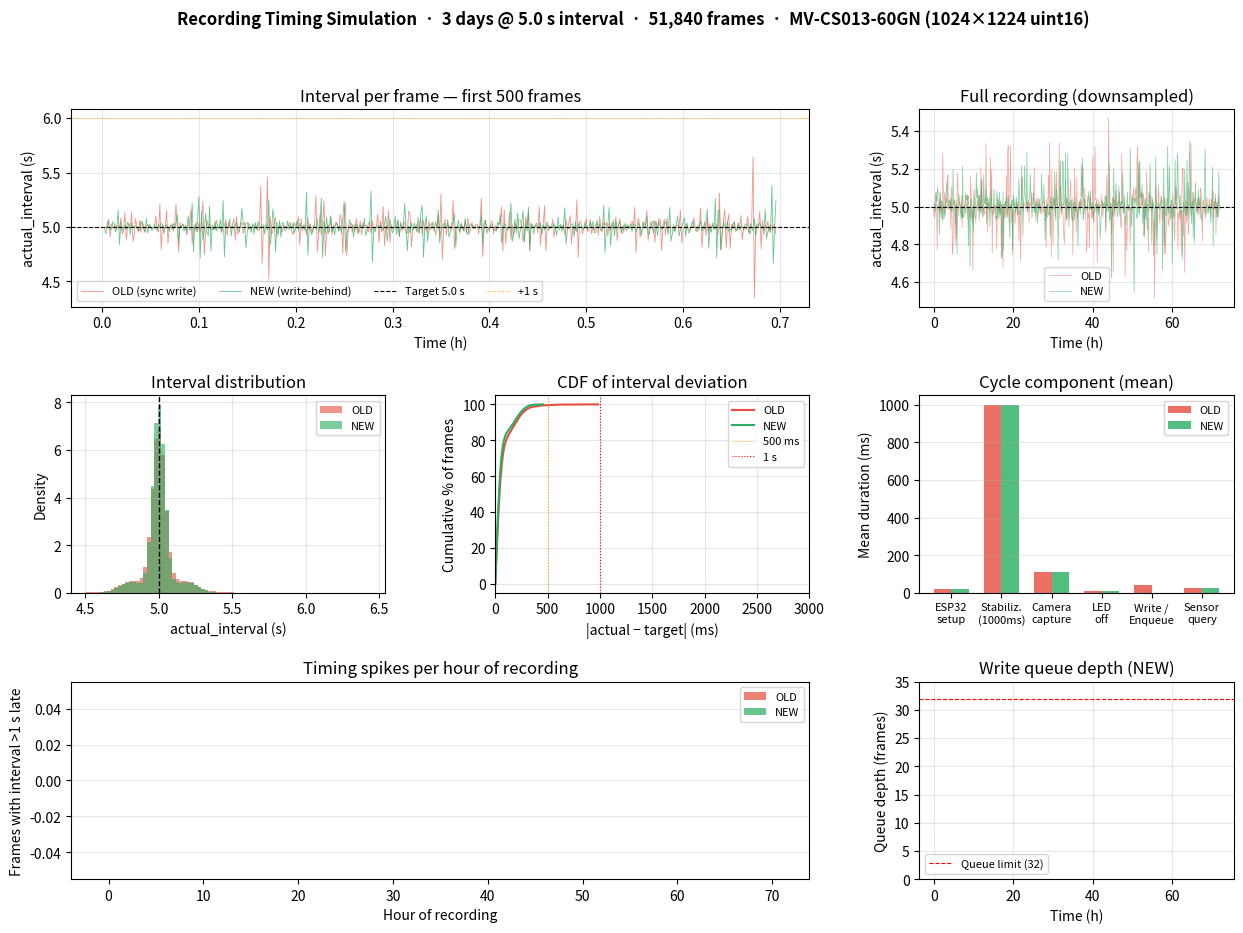

Python code for this plot: (Note: this script raises an exception after producing the figure.)
"""
Timing Simulation - Recording Loop with Simulated Hardware

Monte-Carlo simulation of the full recording pipeline.
No actual sleeping — all latencies are drawn from realistic distributions
and the recording loop logic is replayed analytically.

Simulates:
  - ESP32 serial communication (LED select/on/off, sensor query)
  - LED stabilization (deterministic 1000 ms)
  - Camera frame capture (ImSwitch GigE layer read)
  - HDF5 disk write latency growing with file size (3-day recording)
  - Write-behind queue back-pressure when disk is slow

Compares:
  OLD: synchronous HDF5 write blocks recording thread
  NEW: write-behind queue (v2.5) — recording thread enqueues and returns

Usage:
    python scripts/timing_simulation.py
    python scripts/timing_simulation.py --days 3 --interval 5 --no-plot
"""

from __future__ import annotations

import argparse
import statistics
import time
from dataclasses import dataclass, field

import numpy as np

# ============================================================================
# CAMERA / HARDWARE PARAMETERS
# ============================================================================

FRAME_H = 1024
FRAME_W = 1224
FRAME_BYTES = FRAME_H * FRAME_W * 2  # uint16

RNG = np.random.default_rng(42)

# ============================================================================
# LATENCY MODELS  (all return seconds)
# ============================================================================


def lat_esp32_led_setup() -> float:
    """select_led_type() + led_on(): two serial round-trips ~18 ms total."""
    return max(0.005, RNG.normal(0.018, 0.005))


def lat_esp32_led_off() -> float:
    """led_off(): one serial round-trip ~10 ms."""
    return max(0.003, RNG.normal(0.010, 0.004))


def lat_camera_capture() -> float:
    """
    HIK GigE frame read via ImSwitch napari layer.
    Usually fast, but napari GIL / layer-refresh contention causes occasional spikes.
        90 %:  60–140 ms  (normal)
        10 %: 180–420 ms  (contention spike)
    """
    if RNG.random() < 0.90:
        return max(0.040, RNG.normal(0.090, 0.025))
    return max(0.120, RNG.normal(0.280, 0.070))


def lat_sensor_query() -> float:
    """DHT22 read + serial round-trip every 5 frames: ~28 ms."""
    return max(0.010, RNG.normal(0.028, 0.012))


def lat_hdf5_write_sync(frame_number: int) -> float:
    """
    Synchronous HDF5 write: 1 frame chunk + 17 timeseries resize+write.

    Latency grows with file size:
      - B-tree traversal for timeseries resize gets slower as datasets grow
      - OS page-cache pressure increases with large files
      - Chunk cache eviction becomes more frequent after ~10k frames

    Spike model (3 categories):
        96 %: base write    (fast path, chunk cache warm)
         3 %: cache flush   (chunk cache evict → disk seek)
         1 %: OS writeback  (kernel writeback blocks write syscall)
    """
    # Base latency grows with file size (in ms)
    #   early frames:  ~20 ms
    #   10k frames:    ~35 ms
    #   50k frames:    ~55 ms
    progress = min(frame_number / 50_000, 1.0)
    base_ms = 20 + progress * 35

    roll = RNG.random()
    if roll < 0.01:
        # OS writeback spike: 200–700 ms
        return max(0.100, RNG.normal(0.380, 0.150))
    if roll < 0.04:
        # Chunk cache flush: 70–180 ms
        return max(0.050, RNG.normal(0.110, 0.035))
    # Normal write
    return max(0.005, RNG.normal(base_ms / 1000.0, base_ms / 1000.0 * 0.25))


def lat_enqueue() -> float:
    """
    Write-behind queue enqueue: numpy memcpy (~2.5 MB) + queue.put().
    ~0.8 ms on modern CPU.
    """
    return max(0.0003, RNG.normal(0.0008, 0.0002))


# ============================================================================
# SIMULATION CORE  (pure analytic — no actual sleeping)
# ============================================================================


@dataclass
class FrameResult:
    frame_number: int
    actual_interval: float  # seconds since previous frame end
    frame_cycle_duration: float  # total time from deadline to frame saved/enqueued
    t_esp32: float
    t_stab: float
    t_camera: float
    t_led_off: float
    t_write: float  # sync write OR enqueue
    t_sensor: float
    deadline_lag: float  # > 0 means we started late (previous frame was long)


@dataclass
class SimResult:
    label: str
    interval_sec: float
    frames: list[FrameResult] = field(default_factory=list)
    queue_depth_history: list[int] = field(default_factory=list)  # NEW only

    @property
    def actual_intervals(self) -> list[float]:
        return [f.actual_interval for f in self.frames[1:]]

    @property
    def late_starts(self) -> list[float]:
        """Frames that started after their deadline."""
        return [f.deadline_lag for f in self.frames if f.deadline_lag > 0.001]

    def print_stats(self, interval_sec: float):
        ivs = self.actual_intervals
        n = len(self.frames)
        print(f"\n{'='*62}")
        print(f"  {self.label}")
        print(f"{'='*62}")
        print(f"  Frames simulated      : {n:,}")
        print(
            f"  Duration simulated    : {n * interval_sec / 3600:.1f} h  "
            f"({n * interval_sec / 86400:.2f} days)"
        )
        print(f"  Target interval       : {interval_sec:.1f} s")
        print("")
        print("  actual_interval statistics:")
        print(f"    Mean                : {statistics.mean(ivs):.4f} s")
        print(f"    Std dev             : {statistics.stdev(ivs)*1000:.2f} ms")
        print(f"    Median              : {statistics.median(ivs):.4f} s")
        print(f"    Min                 : {min(ivs):.4f} s")
        print(
            f"    Max                 : {max(ivs):.4f} s  "
            f"(+{(max(ivs)-interval_sec):.2f} s over target)"
        )
        print(f"    P95                 : {np.percentile(ivs, 95):.4f} s")
        print(f"    P99                 : {np.percentile(ivs, 99):.4f} s")
        print("")
        print("  Interval deviations:")
        print(
            f"    > 500 ms over target: "
            f"{sum(1 for v in ivs if v > interval_sec + 0.5):,}  "
            f"({sum(1 for v in ivs if v > interval_sec + 0.5)/len(ivs)*100:.1f} %)"
        )
        print(
            f"    >   1 s over target : "
            f"{sum(1 for v in ivs if v > interval_sec + 1):,}  "
            f"({sum(1 for v in ivs if v > interval_sec + 1)/len(ivs)*100:.1f} %)"
        )
        print(
            f"    >   2 s over target : "
            f"{sum(1 for v in ivs if v > interval_sec + 2):,}  "
            f"({sum(1 for v in ivs if v > interval_sec + 2)/len(ivs)*100:.1f} %)"
        )
        print("")
        late = self.late_starts
        print(f"  Late frame starts     : {len(late):,} / {n:,}  " f"({len(late)/n*100:.1f} %)")
        if late:
            print(f"    Mean late start lag : {statistics.mean(late)*1000:.1f} ms")
            print(f"    Max  late start lag : {max(late)*1000:.1f} ms")
        if self.queue_depth_history:
            print("")
            print("  Write queue depth:")
            print(f"    Mean              : {statistics.mean(self.queue_depth_history):.2f}")
            print(f"    Max               : {max(self.queue_depth_history)}")
            full_count = sum(1 for d in self.queue_depth_history if d >= 32)
            print(
                f"    Queue full (>=32) : {full_count} times "
                f"{'← back-pressure occurred' if full_count else ''}"
            )


def simulate_old(n_frames: int, interval_sec: float) -> SimResult:
    """
    OLD behaviour: synchronous HDF5 write blocks recording thread.

    Recording loop (absolute deadline):
      deadline[n] = start + n * interval
      wait until deadline[n]
      do: LED setup + stabilization + camera + LED off + SYNC WRITE + sensor query
      → actual_interval = time from prev frame end to this frame end
    """
    result = SimResult(label="OLD: synchronous HDF5 write", interval_sec=interval_sec)
    t = 0.0  # simulated wall clock (seconds)
    start = t
    last_frame_end = 0.0

    for i in range(n_frames):
        fn = i + 1
        deadline = start + i * interval_sec

        # Wait until deadline (or start immediately if already past)
        t_start = max(t, deadline)
        deadline_lag = max(0.0, t - deadline)

        # Frame cycle: all blocking
        t_esp32 = lat_esp32_led_setup()
        t_stab = 1.0  # deterministic
        t_cam = lat_camera_capture()
        t_led_off = lat_esp32_led_off()
        t_write = lat_hdf5_write_sync(fn)  # ← blocks recording thread
        t_sensor = lat_sensor_query() if fn % 5 == 0 else 0.0

        cycle = t_esp32 + t_stab + t_cam + t_led_off + t_write + t_sensor
        t = t_start + cycle

        actual_interval = t - last_frame_end if last_frame_end > 0 else 0.0
        last_frame_end = t

        result.frames.append(
            FrameResult(
                frame_number=fn,
                actual_interval=actual_interval,
                frame_cycle_duration=cycle,
                t_esp32=t_esp32,
                t_stab=t_stab,
                t_camera=t_cam,
                t_led_off=t_led_off,
                t_write=t_write,
                t_sensor=t_sensor,
                deadline_lag=deadline_lag,
            )
        )

    return result


def simulate_new(n_frames: int, interval_sec: float) -> SimResult:
    """
    NEW behaviour (v2.5): write-behind queue.

    Recording thread enqueues frame (near-instant) and returns.
    Background writer thread drains queue at disk speed.
    Queue is bounded at 32 frames — back-pressure if disk is too slow.

    Back-pressure model:
      If queue is full, recording thread blocks until writer frees a slot.
      We simulate this by tracking queue depth analytically:
        queue_depth[n] = frames enqueued - frames written by writer by time t
    """
    result = SimResult(label="NEW: write-behind queue (v2.5)", interval_sec=interval_sec)
    t = 0.0
    start = t
    last_frame_end = 0.0
    MAX_QUEUE = 32

    # Track writer thread state analytically
    # writer_free_at: the simulated time when the writer finishes current item
    writer_free_at = 0.0
    queue_items: list[float] = []  # list of (writer_done_time) for each queued item
    # Approximation: writer processes items sequentially; each takes lat_hdf5_write_sync(fn)

    for i in range(n_frames):
        fn = i + 1
        deadline = start + i * interval_sec
        t_start = max(t, deadline)
        deadline_lag = max(0.0, t - deadline)

        # Frame cycle (recording thread)
        t_esp32 = lat_esp32_led_setup()
        t_stab = 1.0
        t_cam = lat_camera_capture()
        t_led_off = lat_esp32_led_off()
        t_enq = lat_enqueue()  # ← near-instant
        t_sensor = lat_sensor_query() if fn % 5 == 0 else 0.0

        # Compute when recording thread finishes (before any back-pressure)
        t_cycle_end = t_start + t_esp32 + t_stab + t_cam + t_led_off + t_enq + t_sensor

        # Compute queue depth at t_cycle_end
        # Items written by writer up to t_cycle_end
        items_written = sum(1 for done_at in queue_items if done_at <= t_cycle_end)
        current_depth = len(queue_items) - items_written

        # If queue full: recording thread blocks until writer frees a slot
        back_pressure_wait = 0.0
        if current_depth >= MAX_QUEUE:
            # Find the time when the oldest item in queue gets processed
            pending = sorted(done_at for done_at in queue_items if done_at > t_cycle_end)
            if pending:
                unblock_at = pending[0]  # writer frees one slot
                back_pressure_wait = unblock_at - t_cycle_end
                t_cycle_end = unblock_at

        t = t_cycle_end

        # Schedule this frame's write in the writer thread
        # Writer starts after current writer_free_at or t_start (whichever is later)
        write_start = max(writer_free_at, t_start + t_esp32 + t_stab + t_cam + t_led_off + t_enq)
        write_duration = lat_hdf5_write_sync(fn)
        writer_free_at = write_start + write_duration
        queue_items.append(writer_free_at)

        # Keep queue_items list bounded (only keep unfinished writes)
        queue_items = [done_at for done_at in queue_items if done_at > t]

        result.queue_depth_history.append(current_depth)

        actual_interval = t - last_frame_end if last_frame_end > 0 else 0.0
        last_frame_end = t

        result.frames.append(
            FrameResult(
                frame_number=fn,
                actual_interval=actual_interval,
                frame_cycle_duration=t - t_start,
                t_esp32=t_esp32,
                t_stab=t_stab,
                t_camera=t_cam,
                t_led_off=t_led_off,
                t_write=t_enq + back_pressure_wait,  # enqueue + any back-pressure
                t_sensor=t_sensor,
                deadline_lag=deadline_lag,
            )
        )

    return result


# ============================================================================
# PLOTTING
# ============================================================================


def plot_results(old: SimResult, new: SimResult, interval_sec: float, n_days: float):
    try:
        import matplotlib.gridspec as gridspec
        import matplotlib.pyplot as plt
    except ImportError:
        print("matplotlib not installed — skipping plot")
        return

    fig = plt.figure(figsize=(15, 10))
    gs = gridspec.GridSpec(3, 3, figure=fig, hspace=0.45, wspace=0.35)

    fig.suptitle(
        f"Recording Timing Simulation  ·  {n_days:.0f} days @ {interval_sec} s interval  ·  "
        f"{len(old.frames):,} frames  ·  MV-CS013-60GN ({FRAME_H}×{FRAME_W} uint16)",
        fontsize=12,
        fontweight="bold",
    )

    COL_OLD = "#e74c3c"
    COL_NEW = "#27ae60"
    target = interval_sec

    ivs_old = np.array(old.actual_intervals)
    ivs_new = np.array(new.actual_intervals)
    frame_nums = np.arange(2, len(old.frames) + 1)
    t_hours = frame_nums * interval_sec / 3600.0

    # ── 1. actual_interval over time (first 500 frames) ──────────────────
    ax = fig.add_subplot(gs[0, :2])
    n_show = min(500, len(ivs_old))
    ax.plot(
        t_hours[:n_show],
        ivs_old[:n_show],
        color=COL_OLD,
        alpha=0.6,
        linewidth=0.6,
        label="OLD (sync write)",
    )
    ax.plot(
        t_hours[:n_show],
        ivs_new[:n_show],
        color=COL_NEW,
        alpha=0.7,
        linewidth=0.6,
        label="NEW (write-behind)",
    )
    ax.axhline(target, color="black", linestyle="--", linewidth=0.8, label=f"Target {target} s")
    ax.axhline(target + 1, color="orange", linestyle=":", linewidth=0.7, label="+1 s")
    ax.set_xlabel("Time (h)")
    ax.set_ylabel("actual_interval (s)")
    ax.set_title(f"Interval per frame — first {n_show} frames")
    ax.legend(fontsize=8, ncol=4)
    ax.grid(True, alpha=0.3)

    # ── 2. actual_interval over full recording (downsampled) ─────────────
    ax = fig.add_subplot(gs[0, 2])
    step = max(1, len(ivs_old) // 500)
    ax.plot(t_hours[::step], ivs_old[::step], color=COL_OLD, alpha=0.5, linewidth=0.5, label="OLD")
    ax.plot(t_hours[::step], ivs_new[::step], color=COL_NEW, alpha=0.6, linewidth=0.5, label="NEW")
    ax.axhline(target, color="black", linestyle="--", linewidth=0.8)
    ax.set_xlabel("Time (h)")
    ax.set_ylabel("actual_interval (s)")
    ax.set_title("Full recording (downsampled)")
    ax.legend(fontsize=8)
    ax.grid(True, alpha=0.3)

    # ── 3. Histogram ──────────────────────────────────────────────────────
    ax = fig.add_subplot(gs[1, 0])
    lo = target - 0.5
    hi = target + min(max(ivs_old.max(), ivs_new.max()) - target + 0.5, 5.0)
    bins = np.linspace(lo, hi, 80)
    ax.hist(ivs_old, bins=bins, color=COL_OLD, alpha=0.6, label="OLD", density=True)
    ax.hist(ivs_new, bins=bins, color=COL_NEW, alpha=0.6, label="NEW", density=True)
    ax.axvline(target, color="black", linestyle="--", linewidth=1)
    ax.set_xlabel("actual_interval (s)")
    ax.set_ylabel("Density")
    ax.set_title("Interval distribution")
    ax.legend(fontsize=8)
    ax.grid(True, alpha=0.3)

    # ── 4. CDF of |deviation| ────────────────────────────────────────────
    ax = fig.add_subplot(gs[1, 1])
    for ivs, color, label in [(ivs_old, COL_OLD, "OLD"), (ivs_new, COL_NEW, "NEW")]:
        dev = np.sort(np.abs(ivs - target)) * 1000
        cdf = np.linspace(0, 100, len(dev))
        ax.plot(dev, cdf, color=color, linewidth=1.5, label=label)
    ax.axvline(500, color="orange", linestyle=":", linewidth=0.8, label="500 ms")
    ax.axvline(1000, color="red", linestyle=":", linewidth=0.8, label="1 s")
    ax.set_xlabel("|actual − target| (ms)")
    ax.set_ylabel("Cumulative % of frames")
    ax.set_title("CDF of interval deviation")
    ax.legend(fontsize=8)
    ax.set_xlim(0, 3000)
    ax.grid(True, alpha=0.3)

    # ── 5. Frame cycle breakdown ──────────────────────────────────────────
    ax = fig.add_subplot(gs[1, 2])
    labels = [
        "ESP32\nsetup",
        "Stabiliz.\n(1000ms)",
        "Camera\ncapture",
        "LED\noff",
        "Write /\nEnqueue",
        "Sensor\nquery",
    ]
    sensor_frames = [f for f in old.frames if f.t_sensor > 0]
    m_old = [
        np.mean([f.t_esp32 for f in old.frames]) * 1000,
        1000.0,
        np.mean([f.t_camera for f in old.frames]) * 1000,
        np.mean([f.t_led_off for f in old.frames]) * 1000,
        np.mean([f.t_write for f in old.frames]) * 1000,
        np.mean([f.t_sensor for f in sensor_frames]) * 1000 if sensor_frames else 0,
    ]
    sensor_frames_new = [f for f in new.frames if f.t_sensor > 0]
    m_new = [
        np.mean([f.t_esp32 for f in new.frames]) * 1000,
        1000.0,
        np.mean([f.t_camera for f in new.frames]) * 1000,
        np.mean([f.t_led_off for f in new.frames]) * 1000,
        np.mean([f.t_write for f in new.frames]) * 1000,
        np.mean([f.t_sensor for f in sensor_frames_new]) * 1000 if sensor_frames_new else 0,
    ]
    x = np.arange(len(labels))
    w = 0.35
    ax.bar(x - w / 2, m_old, w, color=COL_OLD, alpha=0.8, label="OLD")
    ax.bar(x + w / 2, m_new, w, color=COL_NEW, alpha=0.8, label="NEW")
    ax.set_xticks(x)
    ax.set_xticklabels(labels, fontsize=8)
    ax.set_ylabel("Mean duration (ms)")
    ax.set_title("Cycle component (mean)")
    ax.legend(fontsize=8)
    ax.grid(True, alpha=0.3, axis="y")

    # ── 6. Spike count per hour ───────────────────────────────────────────
    ax = fig.add_subplot(gs[2, :2])
    frames_per_hour = int(3600 / interval_sec)
    n_hours = len(ivs_old) // frames_per_hour
    if n_hours > 1:
        spikes_old = [
            np.sum(ivs_old[h * frames_per_hour : (h + 1) * frames_per_hour] > target + 1)
            for h in range(n_hours)
        ]
        spikes_new = [
            np.sum(ivs_new[h * frames_per_hour : (h + 1) * frames_per_hour] > target + 1)
            for h in range(n_hours)
        ]
        hours = np.arange(n_hours)
        w = 0.4
        ax.bar(hours - w / 2, spikes_old, w, color=COL_OLD, alpha=0.7, label="OLD")
        ax.bar(hours + w / 2, spikes_new, w, color=COL_NEW, alpha=0.7, label="NEW")
        ax.set_xlabel("Hour of recording")
        ax.set_ylabel("Frames with interval >1 s late")
        ax.set_title("Timing spikes per hour of recording")
        ax.legend(fontsize=8)
        ax.grid(True, alpha=0.3, axis="y")

    # ── 7. Write queue depth (NEW only) ──────────────────────────────────
    ax = fig.add_subplot(gs[2, 2])
    if new.queue_depth_history:
        step = max(1, len(new.queue_depth_history) // 500)
        ax.plot(
            t_hours[::step],
            new.queue_depth_history[::step],
            color=COL_NEW,
            linewidth=0.7,
            alpha=0.8,
        )
        ax.axhline(32, color="red", linestyle="--", linewidth=0.8, label="Queue limit (32)")
        ax.set_xlabel("Time (h)")
        ax.set_ylabel("Queue depth (frames)")
        ax.set_title("Write queue depth (NEW)")
        ax.set_ylim(0, 35)
        ax.legend(fontsize=8)
        ax.grid(True, alpha=0.3)

    out_path = "scripts/timing_simulation_result.png"
    plt.savefig(out_path, dpi=150, bbox_inches="tight")
    print(f"\n  Plot saved: {out_path}")
    try:
        plt.show()
    except Exception:
        pass  # headless environment


# ============================================================================
# MAIN
# ============================================================================


def main():
    parser = argparse.ArgumentParser(description="Recording timing Monte-Carlo simulation")
    parser.add_argument("--days", type=float, default=3.0, help="Recording duration in days")
    parser.add_argument("--interval", type=float, default=5.0, help="Frame interval in seconds")
    parser.add_argument("--no-plot", action="store_true", help="Skip matplotlib plot")
    args = parser.parse_args()

    n_frames = int(args.days * 86400 / args.interval)
    target = args.interval

    print(f"\n{'='*62}")
    print("  Recording Timing Monte-Carlo Simulation")
    print(f"{'='*62}")
    print(f"  Duration  : {args.days:.1f} days  ({n_frames:,} frames)")
    print(f"  Interval  : {target} s")
    print(f"  Frame     : {FRAME_H}×{FRAME_W} uint16  ({FRAME_BYTES/1e6:.1f} MB)")
    print(f"  Total data: {n_frames * FRAME_BYTES / 1e9:.1f} GB (uncompressed)")

    t0 = time.perf_counter()
    print("\n  Simulating OLD (synchronous HDF5)...")
    old = simulate_old(n_frames, target)
    t1 = time.perf_counter()
    print(f"  Done in {t1-t0:.2f} s")

    print("  Simulating NEW (write-behind queue)...")
    new = simulate_new(n_frames, target)
    t2 = time.perf_counter()
    print(f"  Done in {t2-t1:.2f} s")

    old.print_stats(target)
    new.print_stats(target)

    # ── Summary comparison ────────────────────────────────────────────────
    ivs_old = np.array(old.actual_intervals)
    ivs_new = np.array(new.actual_intervals)

    std_old = statistics.stdev(ivs_old) * 1000
    std_new = statistics.stdev(ivs_new) * 1000
    late1_old = sum(1 for v in ivs_old if v > target + 1)
    late1_new = sum(1 for v in ivs_new if v > target + 1)
    late2_old = sum(1 for v in ivs_old if v > target + 2)
    late2_new = sum(1 for v in ivs_new if v > target + 2)

    print(f"\n{'='*62}")
    print("  IMPROVEMENT SUMMARY")
    print(f"{'='*62}")
    print(
        f"  Interval std dev  : {std_old:.1f} ms  ->  {std_new:.1f} ms  "
        f"({(1-std_new/std_old)*100:.0f} % reduction)"
    )
    print(f"  Max interval      : {max(ivs_old):.2f} s  ->  {max(ivs_new):.2f} s")
    print(
        f"  P99 interval      : {np.percentile(ivs_old,99):.3f} s  ->  "
        f"{np.percentile(ivs_new,99):.3f} s"
    )
    print(
        f"  Frames >1 s late  : {late1_old:,}  ->  {late1_new:,}  "
        f"({(1-late1_new/(late1_old or 1))*100:.0f} % reduction)"
    )
    print(f"  Frames >2 s late  : {late2_old:,}  ->  {late2_new:,}")
    qmax = max(new.queue_depth_history) if new.queue_depth_history else 0
    print(
        f"  Max write queue   : {qmax} / 32  "
        f"({'back-pressure occurred!' if qmax >= 32 else 'no back-pressure'})"
    )

    if not args.no_plot:
        plot_results(old, new, target, args.days)


if __name__ == "__main__":
    main()
